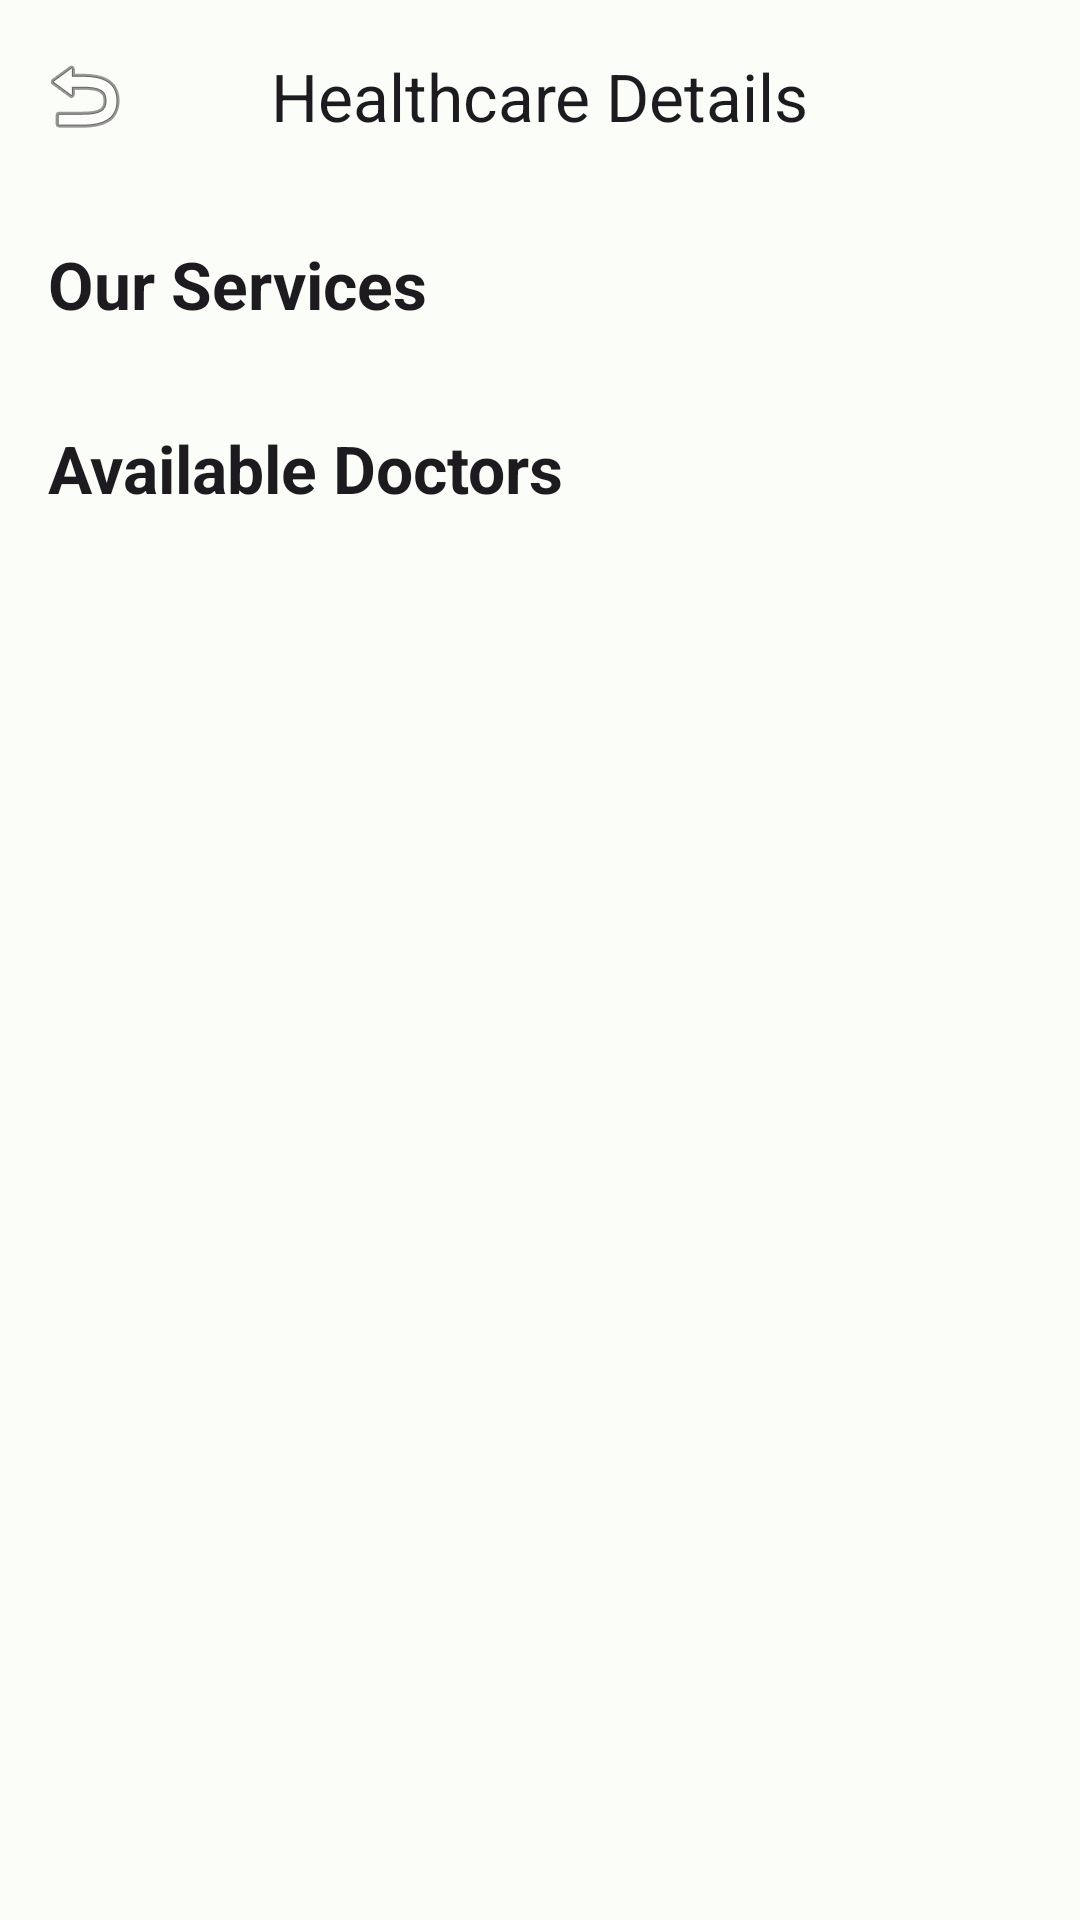

This screen was rendered from an Android layout file. Write that file and the resources it references.
<!-- AndroidManifest.xml: application theme Theme.CommunityServiceDashboard -->
<!-- res/layout/activity_healthcare_details.xml -->
<?xml version="1.0" encoding="utf-8"?>
<RelativeLayout xmlns:android="http://schemas.android.com/apk/res/android"
    xmlns:app="http://schemas.android.com/apk/res-auto"
    xmlns:tools="http://schemas.android.com/tools"
    android:id="@+id/main"
    android:layout_width="match_parent"
    android:layout_height="match_parent"
    android:background="@color/background"
    tools:context=".HealthcareDetailsActivity">

    <com.google.android.material.appbar.MaterialToolbar
        android:id="@+id/toolbar"
        android:layout_width="match_parent"
        android:layout_height="?attr/actionBarSize"
        android:background="@color/surface"
        app:navigationIcon="@android:drawable/ic_menu_revert"
        app:title="Healthcare Details"
        app:titleCentered="true" />

    <androidx.core.widget.NestedScrollView
        android:layout_width="match_parent"
        android:layout_height="match_parent"
        android:layout_below="@id/toolbar">

        <LinearLayout
            android:layout_width="match_parent"
            android:layout_height="wrap_content"
            android:orientation="vertical"
            android:paddingBottom="32dp">

            
            <TextView
                android:layout_width="match_parent"
                android:layout_height="wrap_content"
                android:padding="16dp"
                android:text="Our Services"
                android:textAppearance="@style/TextAppearance.Material3.TitleLarge"
                android:textStyle="bold" />

            <androidx.recyclerview.widget.RecyclerView
                android:id="@+id/recyclerServices"
                android:layout_width="match_parent"
                android:layout_height="wrap_content"
                android:nestedScrollingEnabled="false" />

            
            <TextView
                android:layout_width="match_parent"
                android:layout_height="wrap_content"
                android:padding="16dp"
                android:text="Available Doctors"
                android:textAppearance="@style/TextAppearance.Material3.TitleLarge"
                android:textStyle="bold" />

            <androidx.recyclerview.widget.RecyclerView
                android:id="@+id/recyclerDoctors"
                android:layout_width="match_parent"
                android:layout_height="wrap_content"
                android:nestedScrollingEnabled="false" />

        </LinearLayout>
    </androidx.core.widget.NestedScrollView>

    <com.google.android.material.progressindicator.LinearProgressIndicator
        android:id="@+id/progressBar"
        android:layout_width="match_parent"
        android:layout_height="wrap_content"
        android:layout_below="@id/toolbar"
        android:indeterminate="true"
        android:visibility="gone" />

</RelativeLayout>
<!-- resources referenced by this layout -->
<resources>
  <color name="background">#FBFDF8</color>
  <color name="surface">#FBFDF8</color>
  <style name="Theme.CommunityServiceDashboard" parent="Base.Theme.CommunityServiceDashboard" />
  <style name="Base.Theme.CommunityServiceDashboard" parent="Theme.Material3.DayNight.NoActionBar">
          
          <item name="colorPrimary">@color/primary</item>
          <item name="colorOnPrimary">@color/onPrimary</item>
          <item name="colorPrimaryContainer">@color/primaryContainer</item>
          <item name="colorOnPrimaryContainer">@color/onPrimaryContainer</item>
  
          <item name="colorSecondary">@color/secondary</item>
          <item name="colorOnSecondary">@color/onSecondary</item>
          <item name="colorSecondaryContainer">@color/secondaryContainer</item>
          <item name="colorOnSecondaryContainer">@color/onSecondaryContainer</item>
  
          <item name="colorTertiary">@color/tertiary</item>
          <item name="colorOnTertiary">@color/onTertiary</item>
          <item name="colorTertiaryContainer">@color/tertiaryContainer</item>
          <item name="colorOnTertiaryContainer">@color/onTertiaryContainer</item>
  
          <item name="android:navigationBarColor">@color/surface</item>
          <item name="android:statusBarColor">@color/background</item>
          <item name="android:windowLightStatusBar">true</item>
      </style>
  <color name="primary">#006D3A</color>
  <color name="onPrimary">#FFFFFF</color>
  <color name="primaryContainer">#98F7B5</color>
  <color name="onPrimaryContainer">#00210E</color>
  <color name="secondary">#4F6354</color>
  <color name="onSecondary">#FFFFFF</color>
  <color name="secondaryContainer">#D2E8D5</color>
  <color name="onSecondaryContainer">#0C1F13</color>
  <color name="tertiary">#3B6470</color>
  <color name="onTertiary">#FFFFFF</color>
  <color name="tertiaryContainer">#BFEAF7</color>
  <color name="onTertiaryContainer">#001F27</color>
</resources>
